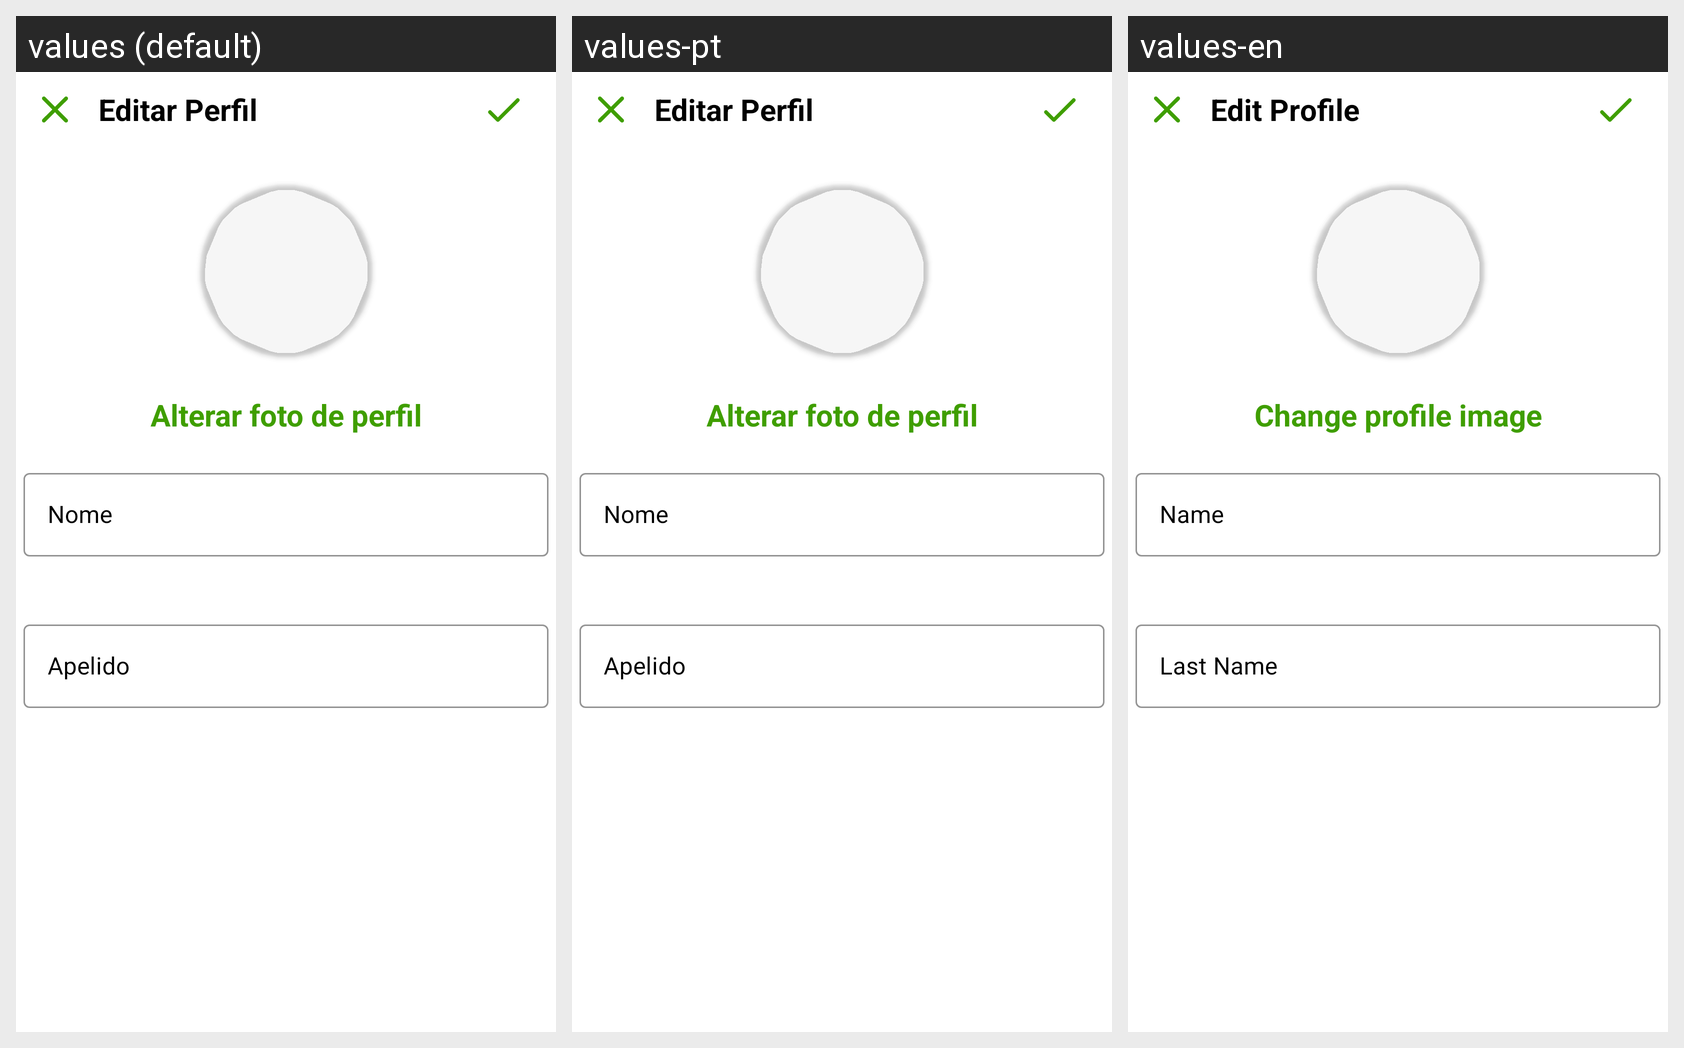

Locale-by-locale string values for the Android screen shown in this grid:
Android screen res/layout/fragment_editar_perfil.xml rendered under 3 locales, left to right: values (default), values-pt, values-en. Device: Nexus 5 (rendered at 1080×1920; each locale shown at half size, 540×960, under a caption strip naming it); theme Theme.TrailBlaze.
Strings drawn on this screen, with the default value and each locale's value (text and hints the layout hard-codes, and strings that could not be matched under every locale, appear in the picture but are not listed):

editar_perfil
  values: Editar Perfil
  values-pt: Editar Perfil
  values-en: Edit Profile

alterar_foto_de_perfil
  values: Alterar foto de perfil
  values-pt: Alterar foto de perfil
  values-en: Change profile image

nome
  values: Nome
  values-pt: Nome
  values-en: Name

apelido
  values: Apelido
  values-pt: Apelido
  values-en: Last Name
